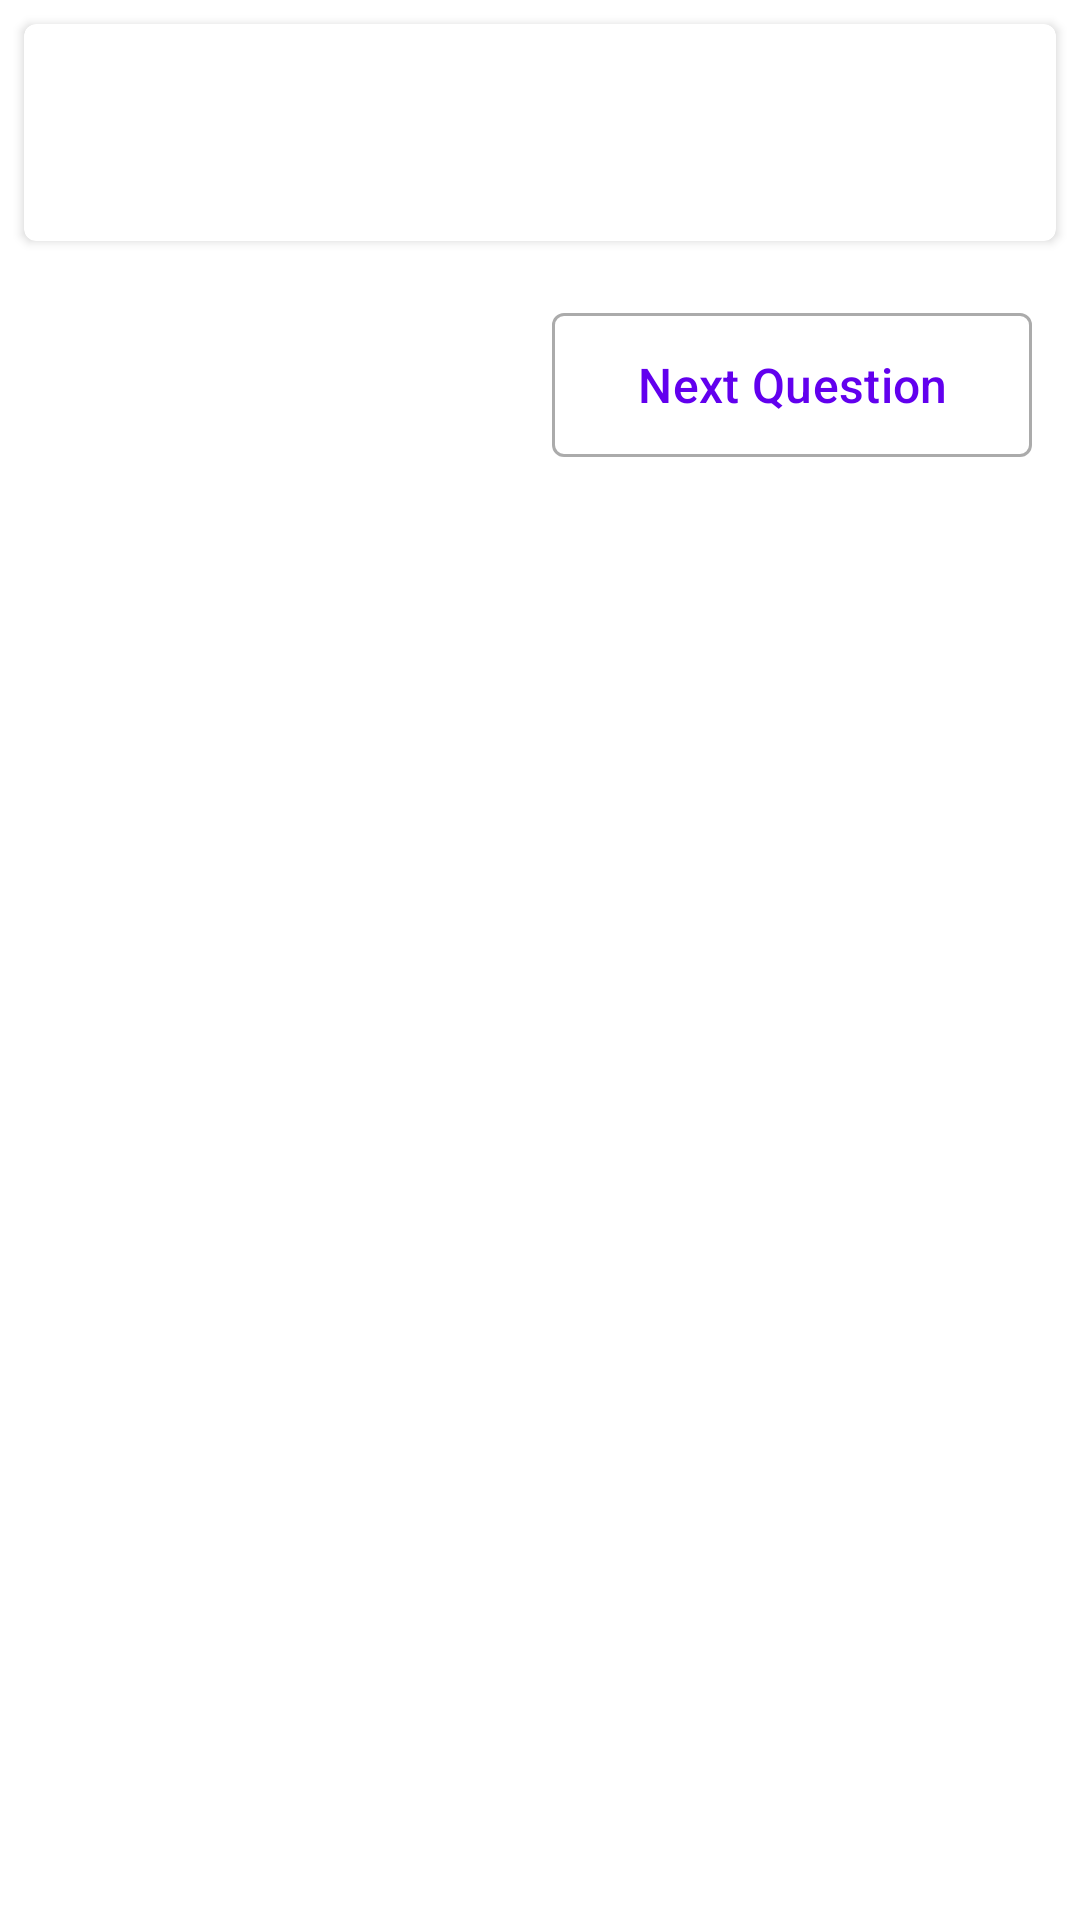

Here is an Android app screen rendered from its layout file. Give the layout XML and the strings, colors and styles it references.
<!-- AndroidManifest.xml: application theme Theme.RTOTest -->
<!-- res/layout/fragment_exam.xml -->
<?xml version="1.0" encoding="utf-8"?>
<FrameLayout xmlns:android="http://schemas.android.com/apk/res/android"
    xmlns:app="http://schemas.android.com/apk/res-auto"
    xmlns:tools="http://schemas.android.com/tools"
    android:layout_width="match_parent"
    android:layout_height="match_parent"
    android:animateLayoutChanges="true"
    android:nestedScrollingEnabled="true"
    tools:context=".fragments.exam_fragments.ExamFragment">

    <androidx.core.widget.NestedScrollView
        android:layout_width="match_parent"
        android:layout_height="match_parent">

        <LinearLayout
            android:layout_width="match_parent"
            android:layout_height="match_parent"
            android:orientation="vertical">

            <com.google.android.material.card.MaterialCardView
                android:id="@+id/exam_question_card"
                android:layout_width="match_parent"
                android:layout_height="wrap_content"
                android:layout_margin="8dp"
                app:cardElevation="2dp">

                <LinearLayout
                    android:layout_width="match_parent"
                    android:layout_height="wrap_content"
                    android:orientation="vertical"
                    android:paddingHorizontal="8dp"
                    android:paddingVertical="16dp">

                    <TextView
                        android:id="@+id/exam_question_text"
                        android:layout_width="match_parent"
                        android:layout_height="wrap_content"
                        android:layout_marginBottom="8dp"
                        android:textColor="@color/black"
                        android:textSize="24sp"
                        tools:text="Question" />

                    <androidx.recyclerview.widget.RecyclerView
                        android:id="@+id/exam_options_rv"
                        android:layout_width="match_parent"
                        android:layout_height="wrap_content"
                        android:nestedScrollingEnabled="false"
                        app:layoutManager="androidx.recyclerview.widget.LinearLayoutManager"
                        tools:itemCount="4"
                        tools:listitem="@layout/list_item_option" />
                </LinearLayout>
            </com.google.android.material.card.MaterialCardView>

            <com.google.android.material.button.MaterialButton
                android:id="@+id/exam_finishBtn"
                style="@style/Widget.MaterialComponents.TimePicker.Button"
                android:layout_width="160dp"
                android:layout_height="wrap_content"
                android:layout_gravity="bottom|end"
                android:layout_margin="16dp"
                android:padding="8dp"
                android:text="@string/finish"
                android:visibility="gone"
                app:iconGravity="textStart" />

            <com.google.android.material.button.MaterialButton
                android:id="@+id/exam_nextBtn"
                style="@style/Widget.MaterialComponents.TimePicker.Button"
                android:layout_width="160dp"
                android:layout_height="wrap_content"
                android:layout_gravity="bottom|end"
                android:layout_margin="16dp"
                android:padding="8dp"
                android:text="@string/next_question"
                app:icon="@drawable/ic_baseline_navigate_next_24"
                app:iconGravity="textEnd" />
        </LinearLayout>
    </androidx.core.widget.NestedScrollView>
</FrameLayout>
<!-- res/layout/list_item_option.xml (included above) -->
<?xml version="1.0" encoding="utf-8"?>
<LinearLayout xmlns:android="http://schemas.android.com/apk/res/android"
    xmlns:tools="http://schemas.android.com/tools"
    android:layout_width="match_parent"
    android:layout_height="wrap_content"
    android:orientation="vertical">

    <com.google.android.material.card.MaterialCardView
        android:id="@+id/option_bg"
        android:layout_width="match_parent"
        android:layout_height="wrap_content"
        android:layout_margin="4dp">

        <LinearLayout
            android:layout_width="match_parent"
            android:layout_height="wrap_content"
            android:gravity="center_vertical"
            android:orientation="horizontal"
            android:padding="16dp">

            <TextView
                android:id="@+id/option_no"
                android:layout_width="wrap_content"
                android:layout_height="wrap_content"
                android:textSize="20sp"
                tools:text="1." />


            <TextView
                android:id="@+id/option_text"
                android:layout_width="wrap_content"
                android:layout_height="wrap_content"
                android:layout_marginHorizontal="4dp"
                android:textSize="20sp"
                tools:text="Option" />
        </LinearLayout>

    </com.google.android.material.card.MaterialCardView>

</LinearLayout>
<!-- resources referenced by this layout -->
<resources>
  <color name="black">#FF000000</color>
  <string name="finish">Finish</string>
  <string name="next_question">Next Question</string>
  <style name="Theme.RTOTest" parent="Theme.MaterialComponents.DayNight.NoActionBar">
          
          <item name="colorPrimary">@color/purple_500</item>
          <item name="colorPrimaryVariant">@color/purple_700</item>
          <item name="colorOnPrimary">@color/white</item>
          
          <item name="colorSecondary">@color/teal_200</item>
          <item name="colorSecondaryVariant">@color/teal_700</item>
          <item name="colorOnSecondary">@color/black</item>
          
          <item name="android:statusBarColor" tools:targetApi="l">?attr/colorPrimaryVariant</item>
          
      </style>
  <color name="purple_500">#FF6200EE</color>
  <color name="purple_700">#FF3700B3</color>
  <color name="white">#FFFFFFFF</color>
  <color name="teal_200">#FF03DAC5</color>
  <color name="teal_700">#FF018786</color>
</resources>
